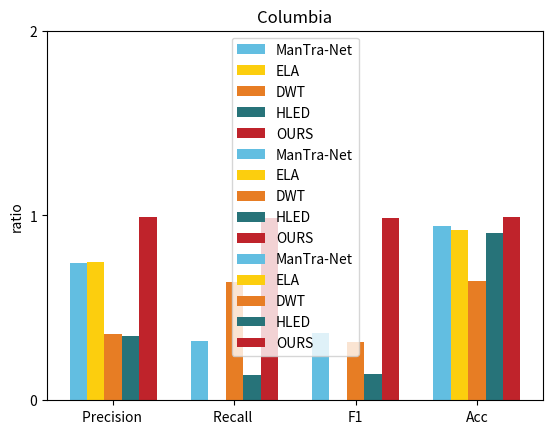

The script that saved this image:
#!/usr/bin/env python 
# -*- coding:utf-8 -*-
#!/usr/bin/env python
# -*- coding:utf-8 -*-
import numpy  as np
import matplotlib.pyplot as plt
import seaborn as sns
colours=["#62BEE1","#fcce0e","#e77d24","#277379","#bf232b"]
current_palette = sns.color_palette("RdBu")
# 分类色
size = 4
t = np.random.random(6)
# casia
a = np.array([0.603252892, 0.32184586, 0.366311235, 0.943413967])
b = np.array([0.748235623, 0.001412467, 0.002762942, 0.922527287])
c = np.array([0.071260466, 0.593152739, 0.10623978, 0.480644112])

d = np.array([0.460100883, 0.7272168, 0.483484081, 0.884933187])
e = np.array([0.22351361, 0.058168871, 0.048820644, 0.904351599])
f = np.array([0.912481655, 0.773882027, 0.814623881, 0.979152729])

total_width, n = 0.72, 5
width = total_width / n
x = np.arange(size)

x = x - (total_width - width) / 2
print("sssssss")
print(x)

plt.bar(x, a, width=width, label="ManTra-Net", color=colours[0])
plt.bar(x + width, b, width=width, label="ELA", color=colours[1])
plt.bar(x + width * 2, c, width=width, label="DWT", color=colours[2])
# plt.bar(x + width * 3, d, width=width, label="RRU", color=sns.color_palette("RdBu")[3])
plt.bar(x + width * 3, e, width=width, label="HLED", color=colours[3])
plt.bar(x + width * 4, f, width=width, label="OURS", color=colours[4])

plt.ylabel("ratio")
plt.title("CASIA")
labels = ['Precision ','Recall ','F1','Acc']
z = np.arange(len(labels))
plt.xticks(z, labels)
z = np.arange(len(labels)-1)
plt.yticks(z)
plt.legend()
plt.savefig("CASIA.png")
plt.show()



# coveage
a = np.array([0.582567778,	0.1633604,	0.227596705	,0.882903921
])
b = np.array([0.536564896,	8.26523E-05,	0.00016485,	0.874765167
])
c = np.array([0.138714521	,0.639255872,0.221723732	,0.440097912
])

d = np.array([0.228486935,	0.455494063	,0.276932454,	0.74125558
])
e = np.array([0.345168986,	0.135282519	,0.139565661	,0.8580378
])
f = np.array([0.893902173,	0.800839133	,0.825248885,	0.966393899])

total_width, n = 0.72, 5
width = total_width / n
x = np.arange(size)

x = x - (total_width - width) / 2
print("sssssss")
print(x)

plt.bar(x, a, width=width, label="ManTra-Net", color=colours[0])
plt.bar(x + width, b, width=width, label="ELA", color=colours[1])
plt.bar(x + width * 2, c, width=width, label="DWT", color=colours[2])
# plt.bar(x + width * 3, d, width=width, label="RRU", color=sns.color_palette("RdBu")[3])
plt.bar(x + width * 3, e, width=width, label="HLED", color=colours[3])
plt.bar(x + width * 4, f, width=width, label="OURS", color=colours[4])

plt.ylabel("ratio")
plt.title("COVERAGE")
labels = ['Precision ','Recall ','F1','Acc']
z = np.arange(len(labels))
plt.xticks(z, labels)
z = np.arange(len(labels)-1)
plt.yticks(z)
plt.legend()
plt.savefig("COVERAGE.png")
plt.show()




# columbia
a = np.array([0.744370764	,0.22154641	,0.304290528	,0.748120337
])
b = np.array([0.689916012,	9.24401E-05,	0.000184749	,0.740888864

])
c = np.array([0.356272423,	0.35248243,	0.315089339,	0.646890059

])

d = np.array([0.499821254	,0.538478604,	0.492631373	,0.707821224

])
e = np.array([0.349990312	,0.039161528,	0.06479272,	0.727088026

])
f = np.array([0.993692295	,0.984108522,	0.98886671,	0.993619307
])


total_width, n = 0.72, 5
width = total_width / n
x = np.arange(size)

x = x - (total_width - width) / 2
print("sssssss")
print(x)

plt.bar(x, a, width=width, label="ManTra-Net", color=colours[0])
plt.bar(x + width, b, width=width, label="ELA", color=colours[1])
plt.bar(x + width * 2, c, width=width, label="DWT", color=colours[2])
# plt.bar(x + width * 3, d, width=width, label="RRU", color=sns.color_palette("RdBu")[3])
plt.bar(x + width * 3, e, width=width, label="HLED", color=colours[3])
plt.bar(x + width * 4, f, width=width, label="OURS", color=colours[4])

plt.ylabel("ratio")
plt.title("Columbia")
labels = ['Precision ','Recall ','F1','Acc']
z = np.arange(len(labels))
plt.xticks(z, labels)
z = np.arange(len(labels)-1)
plt.yticks(z)
plt.legend()
plt.savefig("Columbia.png")
plt.show()
